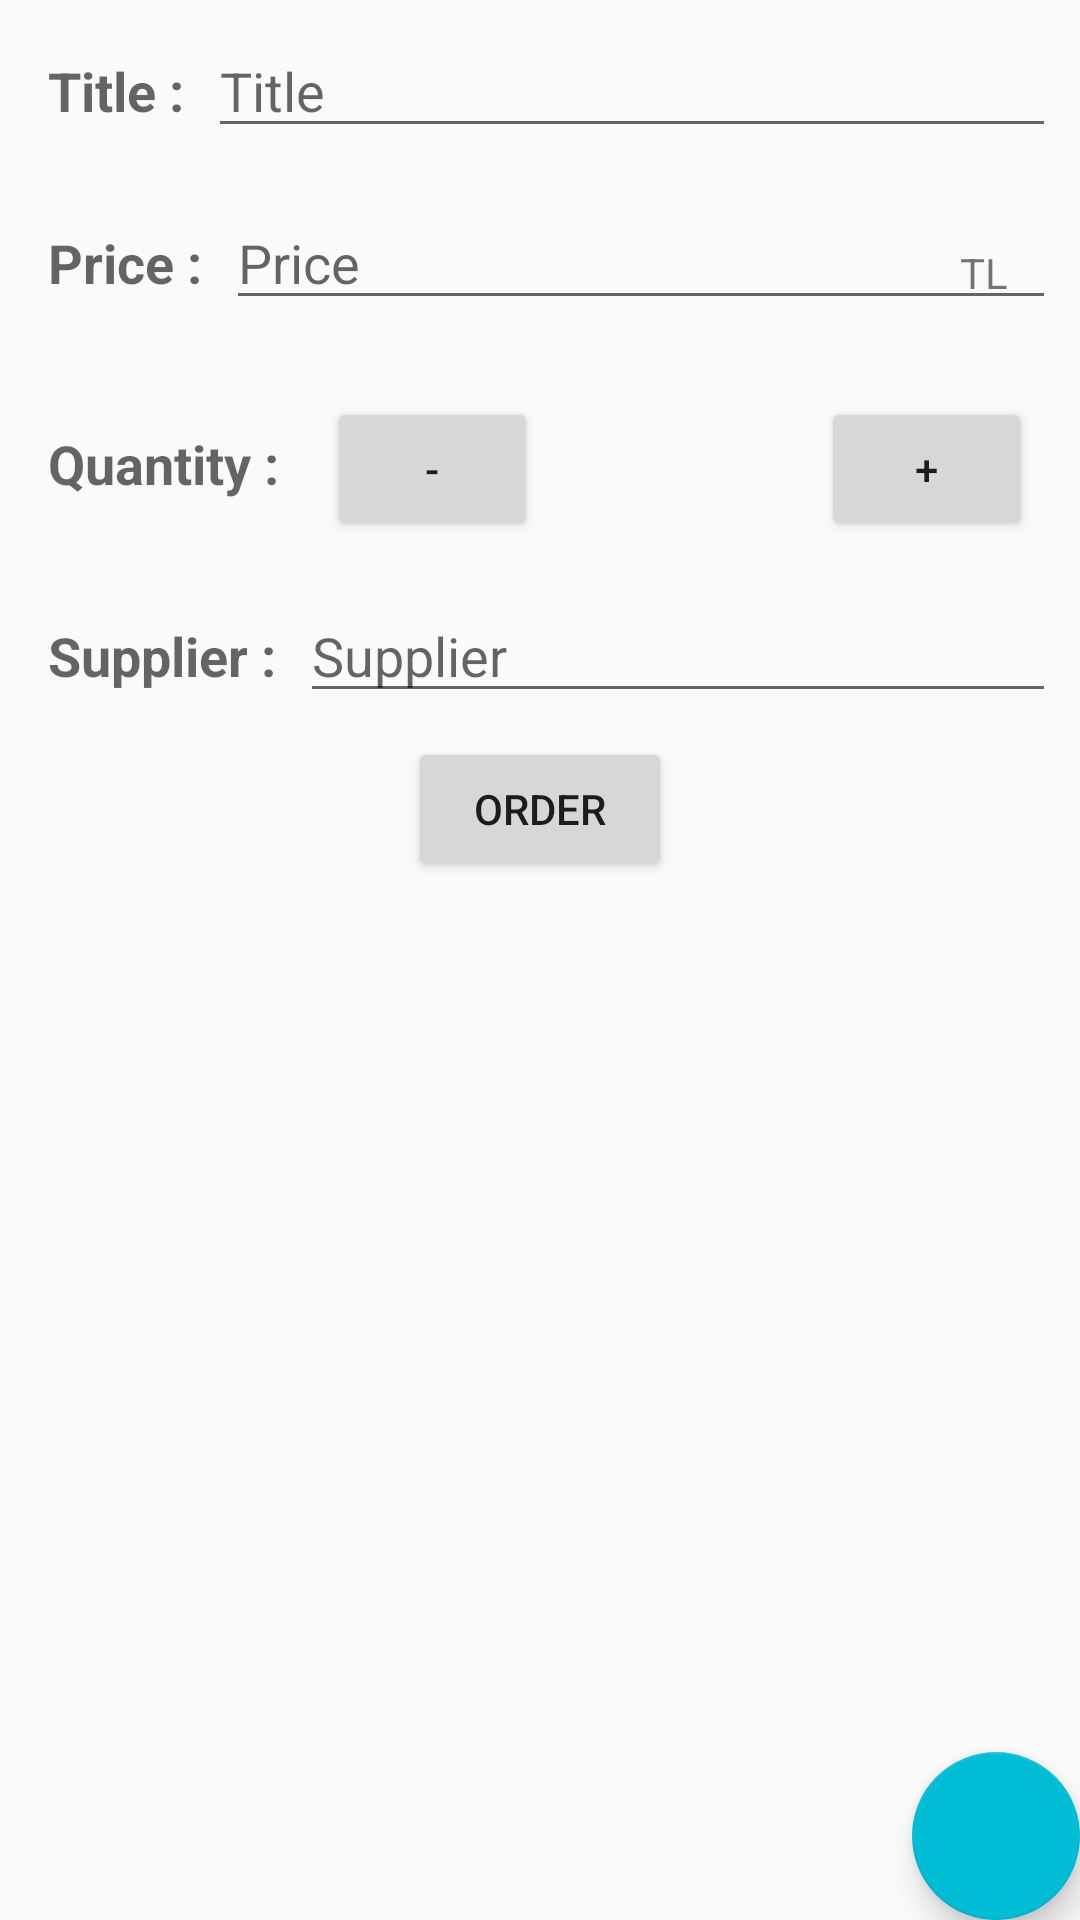

Here is an Android app screen rendered from its layout file. Give the layout XML and the strings, colors and styles it references.
<!-- AndroidManifest.xml: activity theme EditorTheme -->
<!-- res/layout/activity_editor.xml -->
<?xml version="1.0" encoding="utf-8"?>
<RelativeLayout xmlns:android="http://schemas.android.com/apk/res/android"
    xmlns:app="http://schemas.android.com/apk/res-auto"
    xmlns:tools="http://schemas.android.com/tools"
    android:layout_width="match_parent"
    android:layout_height="match_parent"
    tools:context="com.example.muhammed.inventoryapp.EditorActivity">

    <ScrollView
        android:layout_width="match_parent"
        android:layout_height="match_parent">

        <RelativeLayout
            android:layout_width="match_parent"
            android:layout_height="match_parent">

            <LinearLayout
                android:id="@+id/title_layout"
                android:layout_width="match_parent"
                android:layout_height="wrap_content"
                android:layout_alignParentTop="true"
                android:layout_margin="8dp"
                android:orientation="horizontal">

                <TextView
                    android:layout_width="wrap_content"
                    android:layout_height="wrap_content"
                    android:paddingLeft="8dp"
                    android:paddingRight="8dp"
                    android:text="@string/title"
                    android:textAppearance="?android:textAppearanceMedium"
                    android:textStyle="bold" />

                <EditText
                    android:id="@+id/title"
                    android:layout_width="match_parent"
                    android:layout_height="wrap_content"
                    android:hint="@string/edit_text_title"
                    android:inputType="text" />
            </LinearLayout>

            <LinearLayout
                android:id="@+id/price_layout"
                android:layout_width="match_parent"
                android:layout_height="wrap_content"
                android:layout_below="@id/title_layout"
                android:layout_margin="8dp"
                android:orientation="horizontal">

                <TextView
                    android:layout_width="wrap_content"
                    android:layout_height="wrap_content"
                    android:paddingLeft="8dp"
                    android:paddingRight="8dp"
                    android:text="@string/text_view_price"
                    android:textAppearance="?android:textAppearanceMedium"
                    android:textStyle="bold" />

                <RelativeLayout
                    android:layout_width="match_parent"
                    android:layout_height="wrap_content">

                    <EditText
                        android:id="@+id/price"
                        android:layout_width="match_parent"
                        android:layout_height="wrap_content"
                        android:hint="@string/edit_text_price"
                        android:inputType="numberDecimal" />

                    <TextView
                        android:layout_width="wrap_content"
                        android:layout_height="wrap_content"
                        android:layout_alignParentRight="true"
                        android:layout_margin="16dp"
                        android:text="@string/currency" />
                </RelativeLayout>

            </LinearLayout>

            <LinearLayout
                android:id="@+id/quantity_layout"
                android:layout_width="match_parent"
                android:layout_height="wrap_content"
                android:layout_below="@id/price_layout"
                android:layout_margin="8dp"
                android:orientation="horizontal">

                <TextView
                    android:layout_width="wrap_content"
                    android:layout_height="wrap_content"
                    android:paddingLeft="8dp"
                    android:paddingRight="8dp"
                    android:text="@string/text_view_quantity"
                    android:textAppearance="?android:textAppearanceMedium"
                    android:textStyle="bold" />

                <Button
                    android:id="@+id/decrement_quantity"
                    android:layout_width="0dp"
                    android:layout_height="wrap_content"
                    android:layout_marginLeft="8dp"
                    android:layout_marginRight="8dp"
                    android:layout_weight="1"
                    android:text="@string/minus" />

                <TextSwitcher
                    android:id="@+id/quantity_switcher"
                    android:layout_width="0dp"
                    android:layout_height="wrap_content"
                    android:layout_marginLeft="4dp"
                    android:layout_marginRight="4dp"
                    android:layout_weight="1"/>

                <Button
                    android:id="@+id/increment_quantity"
                    android:layout_width="0dp"
                    android:layout_height="wrap_content"
                    android:layout_marginLeft="8dp"
                    android:layout_marginRight="8dp"
                    android:layout_weight="1"
                    android:text="@string/plus" />

            </LinearLayout>

            <LinearLayout
                android:id="@+id/supplier_layout"
                android:layout_width="match_parent"
                android:layout_height="wrap_content"
                android:layout_below="@id/quantity_layout"
                android:layout_margin="8dp"
                android:orientation="horizontal">

                <TextView
                    android:layout_width="wrap_content"
                    android:layout_height="wrap_content"
                    android:paddingLeft="8dp"
                    android:paddingRight="8dp"
                    android:text="@string/text_view_supplier"
                    android:textAppearance="?android:textAppearanceMedium"
                    android:textStyle="bold" />

                <EditText
                    android:id="@+id/supplier"
                    android:layout_width="match_parent"
                    android:layout_height="wrap_content"
                    android:hint="@string/edit_view_supplier"
                    android:inputType="phone" />
            </LinearLayout>
            <Button
                android:id="@+id/order_button"
                android:layout_below="@id/supplier_layout"
                android:layout_centerHorizontal="true"
                android:text="@string/order_button"
                android:layout_width="wrap_content"
                android:layout_height="wrap_content" />

            <ImageView
                tools:src="@tools:sample/avatars"
                android:layout_margin="4dp"
                android:id="@+id/product_thumbnail"
                android:layout_width="192dp"
                android:layout_height="192dp"
                android:layout_below="@id/order_button"
                android:layout_alignParentBottom="true"
                android:layout_centerHorizontal="true" />
        </RelativeLayout>


    </ScrollView>


    <android.support.design.widget.FloatingActionButton
        android:id="@+id/fab"
        android:layout_width="wrap_content"
        android:layout_height="wrap_content"
        android:layout_alignParentBottom="true"
        android:layout_alignParentRight="true"
        android:layout_margin="@dimen/fab_margin"
        app:srcCompat="@drawable/ic_photo_camera_black_24dp" />
</RelativeLayout>
<!-- resources referenced by this layout -->
<resources>
  <string name="currency">TL</string>
  <string name="edit_text_price">Price</string>
  <string name="edit_text_title">Title</string>
  <string name="edit_view_supplier">Supplier</string>
  <string name="minus">-</string>
  <string name="order_button">order</string>
  <string name="plus">+</string>
  <string name="text_view_price">Price :</string>
  <string name="text_view_quantity">Quantity :</string>
  <string name="text_view_supplier">Supplier :</string>
  <string name="title">Title :</string>
  <style name="EditorTheme" parent="Theme.AppCompat.DayNight.DarkActionBar">
      <item name="colorPrimary">#607D8B</item>
      <item name="colorPrimaryDark">#455A64</item>
      <item name="colorAccent">#00BCD4</item>
  
  </style>
</resources>
